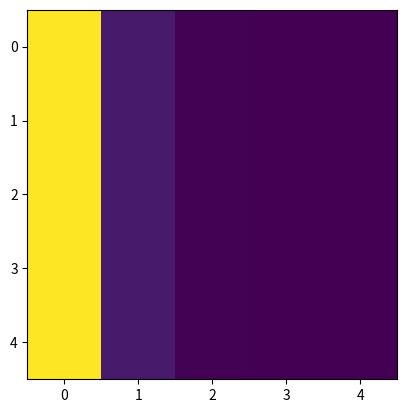

Recreate this plot in Python.
import scipy.sparse as sp
import numpy as np
import matplotlib.pyplot as plt

def ehhh(n, m, Lx, Ly, Lp=2, H=0.005, K=1.68, d=0.1, P=5):
    hx = Lx / (m - 1)
    hy = Ly / (n - 1)
    Ai = []
    Aj = []
    Agildi = []
    Bi = []
    Bgildi = []
    for k in range(n*m):
        if k % n == 0:
            if (k/n) * hy > Lp:
                Ai += [k]*3
                Aj += [k+2, k+1, k]
                Agildi += [-1, 4, ((2*H*hx)/K)-3]
            else:
                Ai += [k]*3
                Aj += [k, k+1, k+2]
                Agildi += [-3, 4, -1]
                Bi.append(k)
                Bgildi.append((-2*P*hx)/(Lp*d*K))
        elif k % n == n-1:
            Ai += [k]*3
            Aj += [k-2, k-1, k]
            Agildi += [-1, 4, ((2*H*hx)/K)-3]
        elif k // n == 0:
            Ai += [k]*3
            Aj += [k, k+m, k+2*m]
            Agildi += [((2*H*hx)/K)-3, 4, -1]
        elif k // n == n-1:
            Ai += [k]*3
            Aj += [k, k-m, k-2*m]
            Agildi += [((-2*H*hx)/K)-3, 4, -1]
        else:
            Ai += [k]*5
            Aj += [k-m, k-1, k, k+1, k+m]
            Agildi += [hx**2, hy**2, ((2*H*(hx**2)*(hy**2))/(K*d))-4, hy**2, hx**2]
    return Ai, Aj, Agildi, Bi, Bgildi

m = 5
n = 5
Lx = 2
Ly = 2

Ai, Aj, Agildi, bi, bgildi = ehhh(n, m, Lx, Ly)
A = sp.coo_matrix((Agildi,(Ai,Aj)),shape=(n*m,n*m)).tocsr()
bj = np.zeros(len(bi))
b = sp.coo_matrix((bgildi, (bi,bj)),shape=(n*m, 1)).tocsr()

A_solved = sp.linalg.spsolve(A, b)

print(A_solved)
print(b)

# plt.spy(A)
# plt.show()

plt.imshow(A_solved.reshape((n,m)))
plt.show()